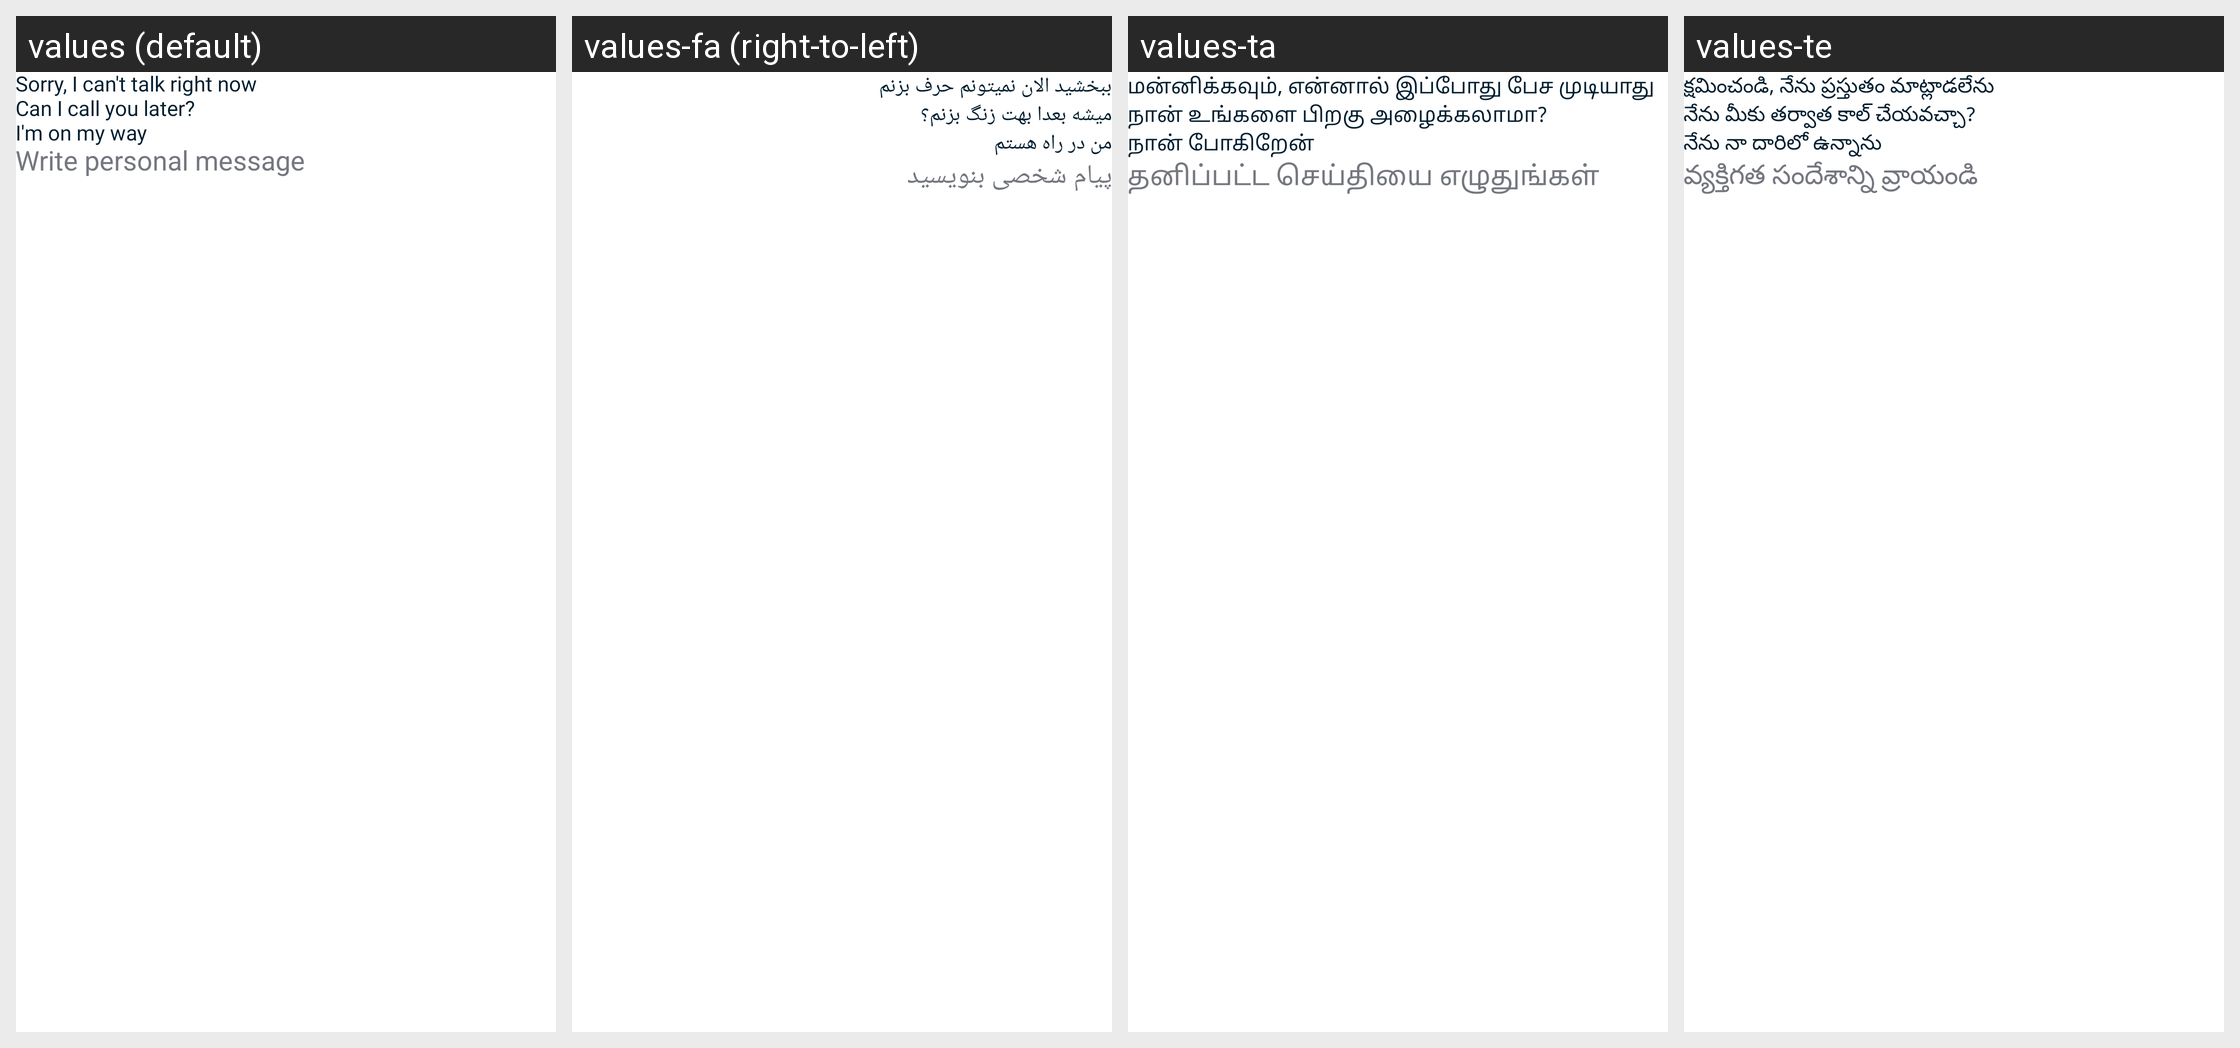

The Android screen above is rendered under several locales of the same app. Produce the string resources it draws, with the default and per-locale values.
Android screen res/layout/fragment_message_cdo.xml rendered under 4 locales, left to right: values (default), values-fa (right-to-left), values-ta, values-te. Device: Nexus 5 (rendered at 1080×1920; each locale shown at half size, 540×960, under a caption strip naming it); theme AppTheme.
Other locales in the repository, not shown: values-ar, values-bn, values-de, values-es, values-fr, values-gu, values-ha, values-hi, values-in, values-it, values-ja, values-jv, values-ko, values-mr, values-nl, values-pa, values-pl, values-pt, values-ru, values-sv, values-sw, values-th, values-tr, values-ur, values-vi, values-zh.
Strings drawn on this screen, with the default value and each locale's value (text and hints the layout hard-codes, and strings that could not be matched under every locale, appear in the picture but are not listed):

can_not_talk_right_now
  values: Sorry, I can't talk right now
  values-fa: ببخشید الان نمیتونم حرف بزنم
  values-ta: மன்னிக்கவும், என்னால் இப்போது பேச முடியாது
  values-te: క్షమించండి, నేను ప్రస్తుతం మాట్లాడలేను

can_call_you_later
  values: Can I call you later?
  values-fa: میشه بعدا بهت زنگ بزنم؟
  values-ta: நான் உங்களை பிறகு அழைக்கலாமா?
  values-te: నేను మీకు తర్వాత కాల్ చేయవచ్చా?

i_am_on_my_way
  values: I'm on my way
  values-fa: من در راه هستم
  values-ta: நான் போகிறேன்
  values-te: నేను నా దారిలో ఉన్నాను

write_personal_message
  values: Write personal message
  values-fa: پیام شخصی بنویسید
  values-ta: தனிப்பட்ட செய்தியை எழுதுங்கள்
  values-te: వ్యక్తిగత సందేశాన్ని వ్రాయండి
